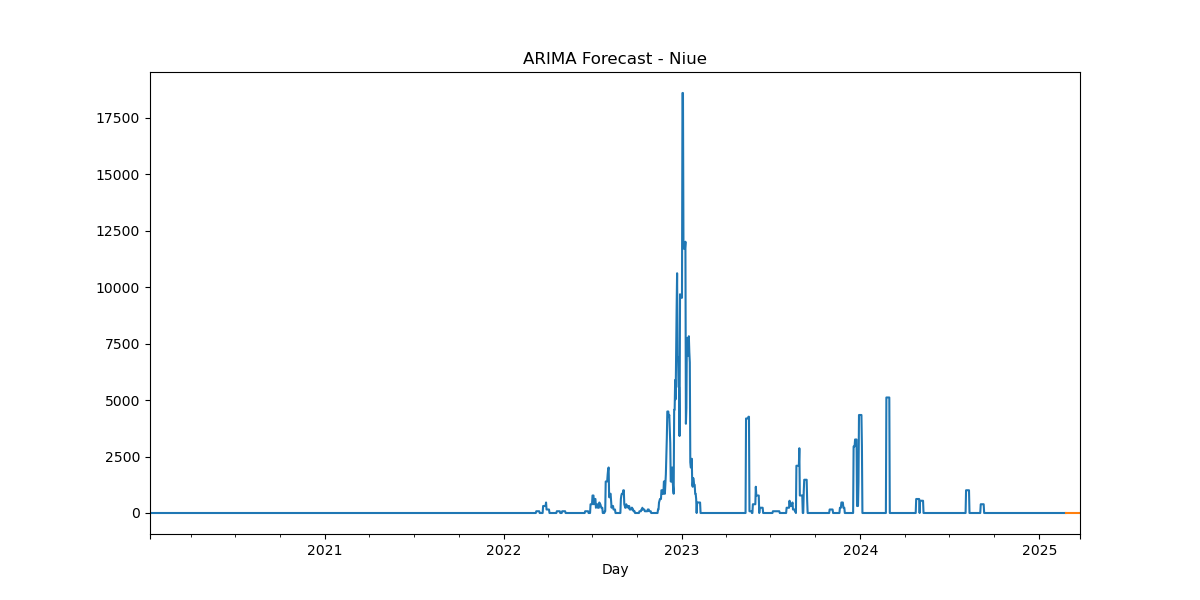

The table this chart was drawn from, first rows:
, predicted_mean
2025-02-24, -2.8251e-319
2025-02-25, -2.8251e-319
2025-02-26, -2.8251e-319
2025-02-27, -2.8251e-319
2025-02-28, -2.8251e-319
2025-03-01, -2.8251e-319
2025-03-02, -2.8251e-319
2025-03-03, -2.8251e-319
2025-03-04, -2.8251e-319
2025-03-05, -2.8251e-319
2025-03-06, -2.8251e-319
2025-03-07, -2.8251e-319
2025-03-08, -2.8251e-319
2025-03-09, -2.8251e-319
2025-03-10, -2.8251e-319
2025-03-11, -2.8251e-319
2025-03-12, -2.8251e-319
2025-03-13, -2.8251e-319
2025-03-14, -2.8251e-319
2025-03-15, -2.8251e-319
2025-03-16, -2.8251e-319
2025-03-17, -2.8251e-319
2025-03-18, -2.8251e-319
2025-03-19, -2.8251e-319
2025-03-20, -2.8251e-319
2025-03-21, -2.8251e-319
2025-03-22, -2.8251e-319
2025-03-23, -2.8251e-319
2025-03-24, -2.8251e-319
2025-03-25, -2.8251e-319
